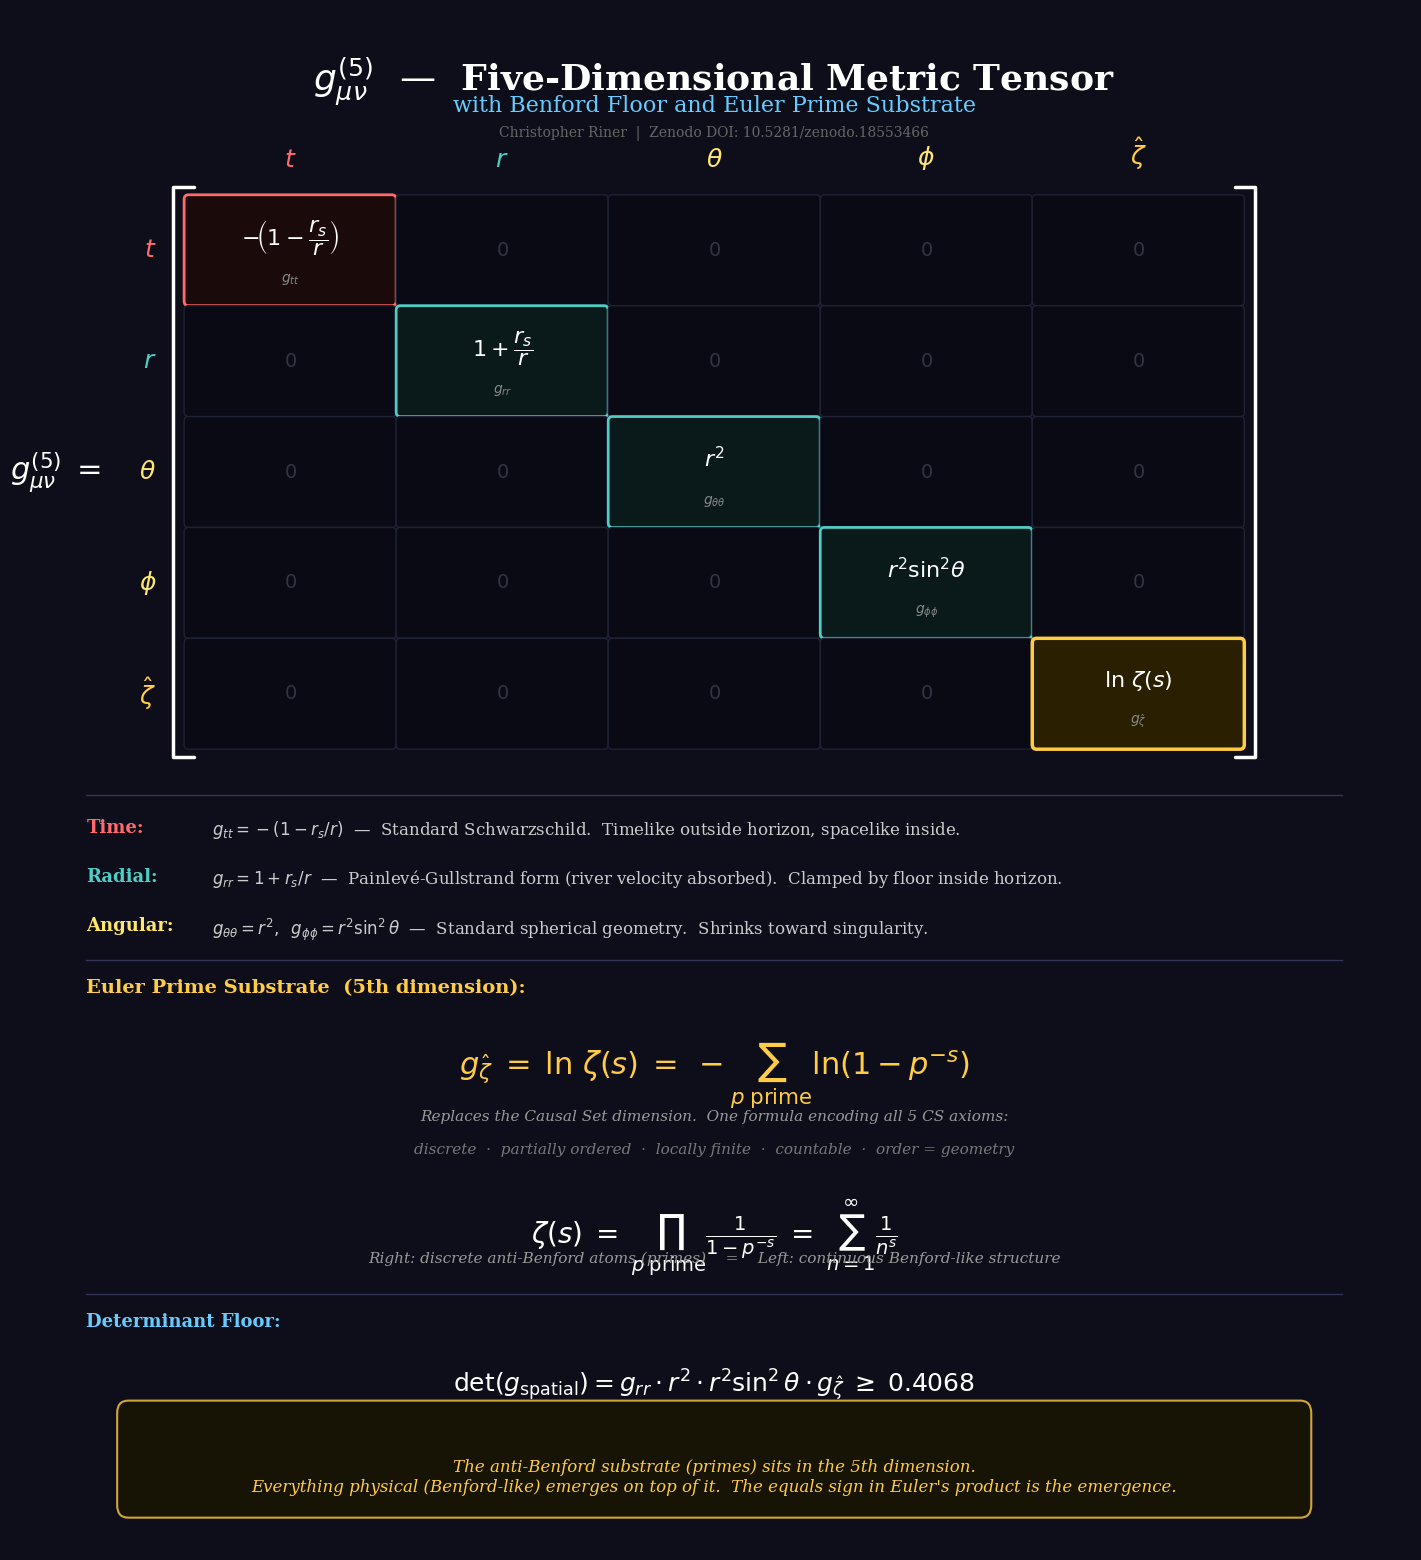

Here is the Python script that generated this plot: (Note: this script raises an exception after producing the figure.)
#!/usr/bin/env python3
"""Generate a 5x5 metric tensor matrix with Euler Prime Substrate."""

import matplotlib
matplotlib.use('Agg')
import matplotlib.pyplot as plt
import matplotlib.patches as patches

fig, ax = plt.subplots(figsize=(18, 20))
ax.set_xlim(0, 1)
ax.set_ylim(0, 1)
ax.axis('off')
fig.patch.set_facecolor('#0e0e1a')

# Title
ax.text(0.5, 0.97, r"$g_{\mu\nu}^{(5)}$" + "  —  Five-Dimensional Metric Tensor",
        fontsize=26, fontweight='bold', color='white',
        ha='center', va='top', family='serif')
ax.text(0.5, 0.945, "with Benford Floor and Euler Prime Substrate",
        fontsize=16, color='#66ccff',
        ha='center', va='top', family='serif')
ax.text(0.5, 0.925, "Christopher Riner  |  Zenodo DOI: 10.5281/zenodo.18553466",
        fontsize=10, color='#666666', ha='center', va='top', family='serif')

# ── THE 5x5 MATRIX ──────────────────────────────────────

# Matrix layout parameters
mx = 0.12       # left edge of matrix
my = 0.52       # bottom edge of matrix
mw = 0.76       # total width
mh = 0.36       # total height
cw = mw / 5     # cell width
ch = mh / 5     # cell height

# Column/Row labels
coords = [r'$t$', r'$r$', r'$\theta$', r'$\phi$', r'$\hat{\zeta}$']
coord_colors = ['#ff6b6b', '#4ecdc4', '#ffe66d', '#ffe66d', '#ffcc44']

# Column headers
for j, (label, col) in enumerate(zip(coords, coord_colors)):
    ax.text(mx + (j + 0.5) * cw, my + mh + 0.015, label,
            fontsize=18, color=col, ha='center', va='bottom', fontweight='bold')

# Row headers
for i, (label, col) in enumerate(zip(coords, coord_colors)):
    ax.text(mx - 0.02, my + mh - (i + 0.5) * ch, label,
            fontsize=18, color=col, ha='right', va='center', fontweight='bold')

# Diagonal entries (formulas)
diag_formulas = [
    r"$-\!\left(1 - \dfrac{r_s}{r}\right)$",
    r"$1 + \dfrac{r_s}{r}$",
    r"$r^2$",
    r"$r^2 \sin^2\!\theta$",
    r"$\ln\,\zeta(s)$",
]
diag_subtexts = [
    r"$g_{tt}$",
    r"$g_{rr}$",
    r"$g_{\theta\theta}$",
    r"$g_{\phi\phi}$",
    r"$g_{\hat{\zeta}}$",
]

# Draw the matrix grid
for i in range(5):
    for j in range(5):
        x = mx + j * cw
        y_cell = my + mh - (i + 1) * ch

        # Cell background
        if i == j:
            # Diagonal — active cells
            if i == 4:
                # Euler prime substrate — special highlight
                facecolor = '#2a1f00'
                edgecolor = '#ffcc44'
                lw = 2.5
            elif i == 0:
                # Time component
                facecolor = '#1a0a0a'
                edgecolor = '#ff6b6b'
                lw = 2
            else:
                # Spatial components
                facecolor = '#0a1a1a'
                edgecolor = '#4ecdc4'
                lw = 2
        else:
            # Off-diagonal — zeros
            facecolor = '#0a0a14'
            edgecolor = '#1e2233'
            lw = 1

        rect = patches.FancyBboxPatch(
            (x + 0.003, y_cell + 0.003), cw - 0.006, ch - 0.006,
            boxstyle="round,pad=0.003",
            facecolor=facecolor, edgecolor=edgecolor, linewidth=lw)
        ax.add_patch(rect)

        if i == j:
            # Diagonal — show formula
            ax.text(x + cw/2, y_cell + ch/2 + 0.008, diag_formulas[i],
                    fontsize=16, color='white', ha='center', va='center')
            ax.text(x + cw/2, y_cell + 0.012, diag_subtexts[i],
                    fontsize=10, color='#888888', ha='center', va='bottom')
        else:
            # Off-diagonal — zero
            ax.text(x + cw/2, y_cell + ch/2, r"$0$",
                    fontsize=14, color='#333344', ha='center', va='center')

# Big brackets around the matrix
bracket_x_left = mx - 0.008
bracket_x_right = mx + mw + 0.008
bracket_top = my + mh + 0.005
bracket_bot = my - 0.005

# Left bracket
ax.plot([bracket_x_left + 0.015, bracket_x_left, bracket_x_left, bracket_x_left + 0.015],
        [bracket_top, bracket_top, bracket_bot, bracket_bot],
        color='white', linewidth=2.5, solid_capstyle='round')

# Right bracket
ax.plot([bracket_x_right - 0.015, bracket_x_right, bracket_x_right, bracket_x_right - 0.015],
        [bracket_top, bracket_top, bracket_bot, bracket_bot],
        color='white', linewidth=2.5, solid_capstyle='round')

# g_μν label
ax.text(mx - 0.06, my + mh/2, r"$g_{\mu\nu}^{(5)} \;=$",
        fontsize=22, color='white', ha='right', va='center')


# ── COMPONENT DEFINITIONS BELOW THE MATRIX ──────────────

y = my - 0.045

ax.plot([0.05, 0.95], [y + 0.015, y + 0.015], color='#333355', linewidth=1)

# Time
ax.text(0.05, y, "Time:", fontsize=13, fontweight='bold', color='#ff6b6b',
        va='top', family='serif')
ax.text(0.14, y,
        r"$g_{tt} = -(1 - r_s/r)$" + "  —  Standard Schwarzschild.  Timelike outside horizon, spacelike inside.",
        fontsize=12, color='#cccccc', va='top', family='serif')
y -= 0.032

# Radial
ax.text(0.05, y, "Radial:", fontsize=13, fontweight='bold', color='#4ecdc4',
        va='top', family='serif')
ax.text(0.14, y,
        r"$g_{rr} = 1 + r_s/r$" + "  —  Painlev\u00E9-Gullstrand form (river velocity absorbed).  Clamped by floor inside horizon.",
        fontsize=12, color='#cccccc', va='top', family='serif')
y -= 0.032

# Angular
ax.text(0.05, y, "Angular:", fontsize=13, fontweight='bold', color='#ffe66d',
        va='top', family='serif')
ax.text(0.14, y,
        r"$g_{\theta\theta} = r^2, \;\; g_{\phi\phi} = r^2\sin^2\theta$"
        + "  —  Standard spherical geometry.  Shrinks toward singularity.",
        fontsize=12, color='#cccccc', va='top', family='serif')
y -= 0.04

# Prime Substrate — the star of the show
ax.plot([0.05, 0.95], [y + 0.012, y + 0.012], color='#333355', linewidth=1)

ax.text(0.05, y, "Euler Prime Substrate  (5th dimension):", fontsize=14, fontweight='bold',
        color='#ffcc44', va='top', family='serif')
y -= 0.04

ax.text(0.5, y,
        r"$g_{\hat{\zeta}} \;=\; \ln\,\zeta(s) \;=\; -\sum_{p \;\mathrm{prime}} \ln\!\left(1 - p^{-s}\right)$",
        fontsize=22, color='#ffcc44', ha='center', va='top')
y -= 0.045

ax.text(0.5, y, "Replaces the Causal Set dimension.  One formula encoding all 5 CS axioms:",
        fontsize=11, color='#999999', ha='center', va='top', family='serif', style='italic')
y -= 0.022
ax.text(0.5, y, "discrete  \u00B7  partially ordered  \u00B7  locally finite  \u00B7  countable  \u00B7  order = geometry",
        fontsize=11, color='#777777', ha='center', va='top', family='serif', style='italic')
y -= 0.035

# The Euler product itself
ax.text(0.5, y,
        r"$\zeta(s) \;=\; \prod_{p \;\mathrm{prime}} \frac{1}{1 - p^{-s}} \;=\; \sum_{n=1}^{\infty} \frac{1}{n^s}$",
        fontsize=20, color='white', ha='center', va='top')
y -= 0.035
ax.text(0.5, y, "Right: discrete anti-Benford atoms (primes)    =    Left: continuous Benford-like structure",
        fontsize=11, color='#999999', ha='center', va='top', family='serif', style='italic')
y -= 0.04

# Divider
ax.plot([0.05, 0.95], [y + 0.012, y + 0.012], color='#333355', linewidth=1)

# Determinant floor
ax.text(0.05, y, "Determinant Floor:", fontsize=13, fontweight='bold', color='#66ccff',
        va='top', family='serif')
y -= 0.035
ax.text(0.5, y,
        r"$\det\!\left(g_{\mathrm{spatial}}\right) = g_{rr} \cdot r^2 \cdot r^2\sin^2\theta \cdot g_{\hat{\zeta}} \;\geq\; 0.4068$",
        fontsize=18, color='white', ha='center', va='top')
y -= 0.04

# Key insight box
box = patches.FancyBboxPatch(
    (0.08, y - 0.05), 0.84, 0.06,
    boxstyle="round,pad=0.008",
    facecolor='#1a1500', edgecolor='#ffcc44', linewidth=1.5, alpha=0.8)
ax.add_patch(box)

ax.text(0.5, y - 0.02,
        "The anti-Benford substrate (primes) sits in the 5th dimension.\n"
        "Everything physical (Benford-like) emerges on top of it.  The equals sign in Euler's product is the emergence.",
        fontsize=12, color='#ffcc44', ha='center', va='top', family='serif', style='italic')

out = '/home/<user>/Desktop/benford_5d_euler_prime_tensor.png'
plt.savefig(out, dpi=180, bbox_inches='tight', facecolor=fig.get_facecolor(), pad_inches=0.3)
plt.close()
print(f"Done: {out}")
